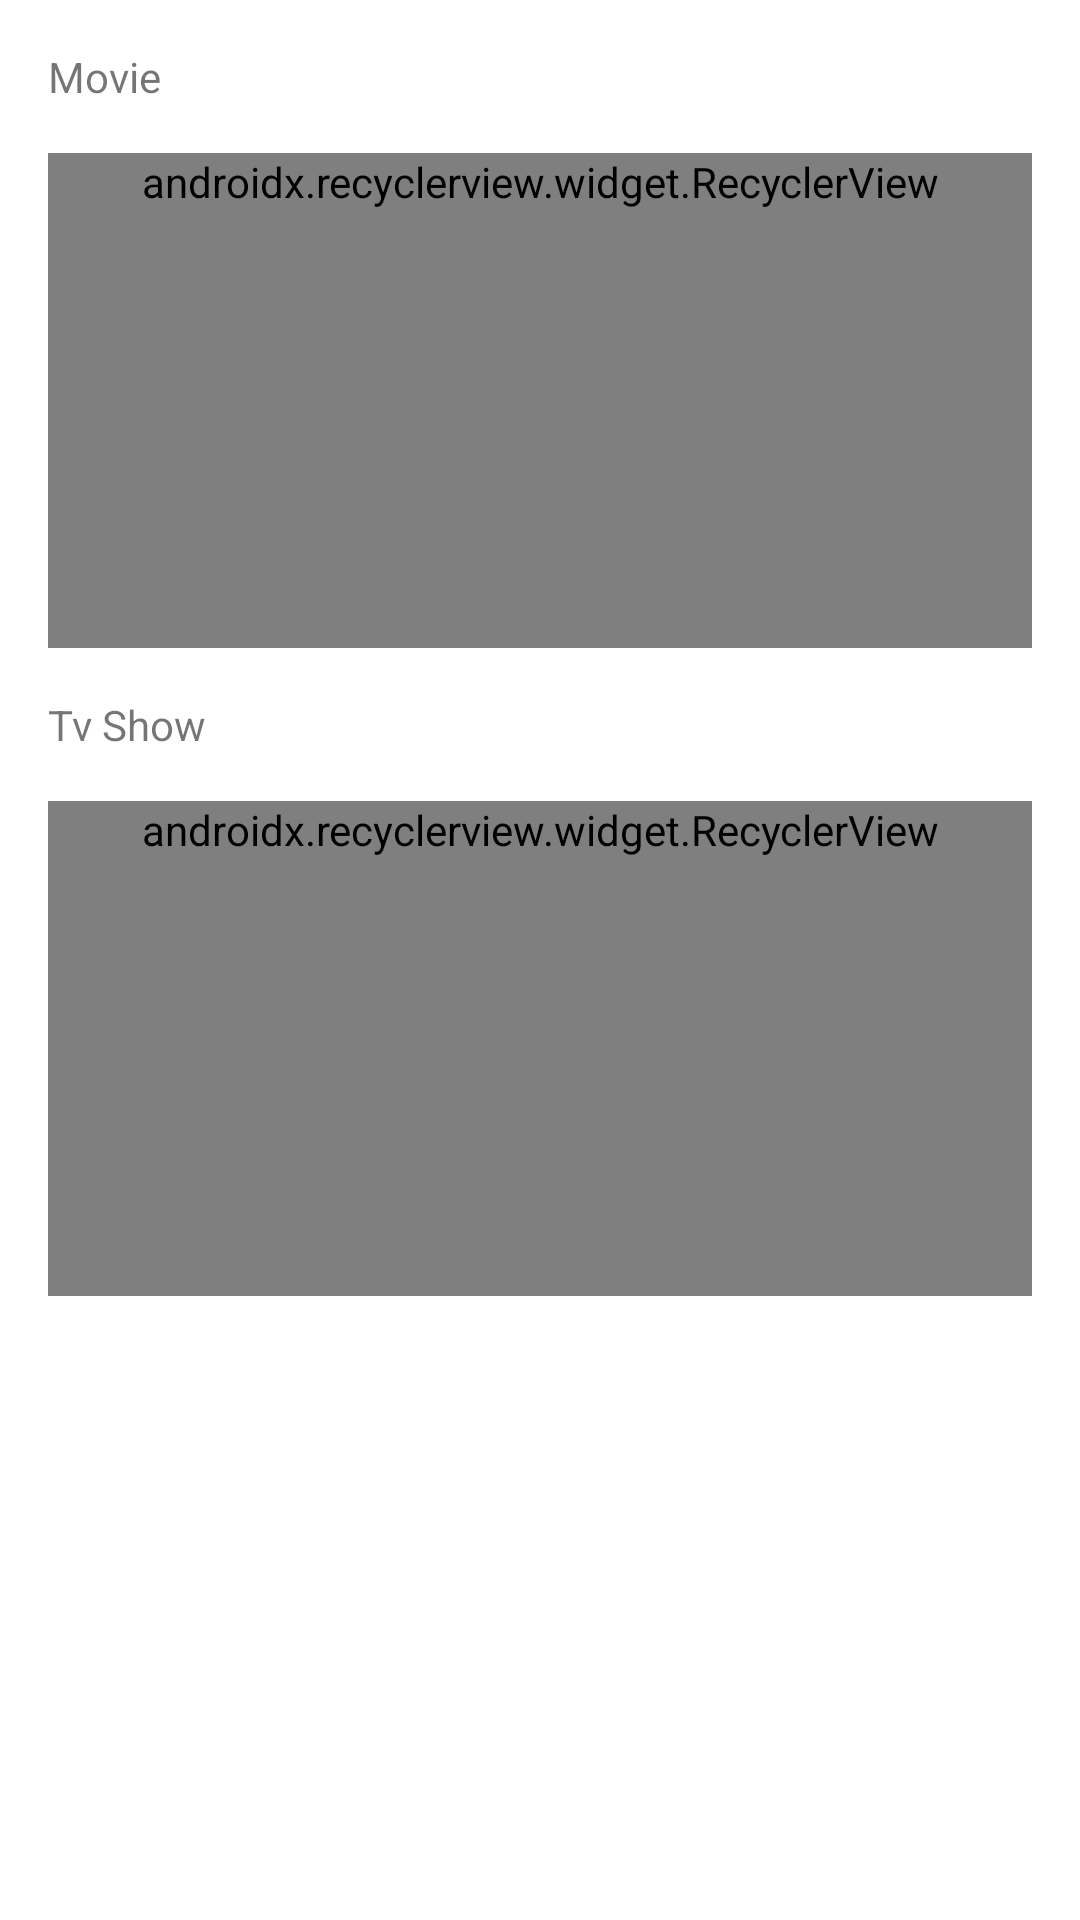

Here is an Android app screen rendered from its layout file. Give the layout XML and the strings, colors and styles it references.
<!-- AndroidManifest.xml: application theme AppTheme -->
<!-- res/layout/activity_new_release.xml -->
<?xml version="1.0" encoding="utf-8"?>
<RelativeLayout xmlns:android="http://schemas.android.com/apk/res/android"
    xmlns:app="http://schemas.android.com/apk/res-auto"
    xmlns:tools="http://schemas.android.com/tools"
    android:layout_width="match_parent"
    android:layout_height="match_parent"
    android:background="@color/white"
    tools:context=".ui.activity.NewReleaseActivity">

    <TextView
        android:id="@+id/movieNewReleaseTitle"
        android:layout_width="wrap_content"
        android:layout_height="wrap_content"
        android:text="Movie"
        android:layout_marginTop="@dimen/vertical_margin"
        android:layout_marginStart="@dimen/horizontal_margin"
        android:layout_marginEnd="@dimen/horizontal_margin"/>

    <ProgressBar
        android:id="@+id/movieNewReleaseProgressbar"
        android:layout_below="@id/movieNewReleaseTitle"
        android:layout_centerHorizontal="true"
        android:layout_width="48dp"
        android:layout_height="125dp"
        android:layout_marginTop="25dp"
        android:elevation="1dp" />

    <android.support.v7.widget.RecyclerView
        android:layout_below="@+id/movieNewReleaseTitle"
        android:id="@+id/movieNewReleaseList"
        android:layout_width="match_parent"
        android:layout_height="wrap_content"
        android:minHeight="165dp"
        android:layout_marginTop="@dimen/vertical_margin"
        android:layout_marginStart="@dimen/horizontal_margin"
        android:layout_marginEnd="@dimen/horizontal_margin"
        tools:listitem="@layout/index_item_view"
        android:orientation="horizontal"
        app:layoutManager="android.support.v7.widget.LinearLayoutManager">

    </android.support.v7.widget.RecyclerView>

    <TextView
        android:id="@+id/tvNewReleaseTitle"
        android:layout_below="@id/movieNewReleaseList"
        android:layout_width="wrap_content"
        android:layout_height="wrap_content"
        android:text="Tv Show"
        android:layout_marginTop="@dimen/vertical_margin"
        android:layout_marginStart="@dimen/horizontal_margin"
        android:layout_marginEnd="@dimen/horizontal_margin"/>

    <ProgressBar
        android:id="@+id/tvNewReleaseProgressbar"
        android:layout_below="@id/tvNewReleaseTitle"
        android:layout_centerHorizontal="true"
        android:layout_width="48dp"
        android:layout_height="125dp"
        android:layout_marginTop="25dp"
        android:elevation="1dp" />

    <android.support.v7.widget.RecyclerView
        android:id="@+id/tvNewReleaseList"
        android:layout_below="@id/tvNewReleaseTitle"
        android:layout_width="match_parent"
        android:layout_height="wrap_content"
        android:minHeight="165dp"
        android:layout_margin="@dimen/vertical_margin"
        tools:listitem="@layout/index_item_view"
        android:orientation="horizontal"
        app:layoutManager="android.support.v7.widget.LinearLayoutManager">

    </android.support.v7.widget.RecyclerView>

</RelativeLayout>
<!-- res/layout/index_item_view.xml (included above) -->
<?xml version="1.0" encoding="utf-8"?>
<android.support.constraint.ConstraintLayout xmlns:android="http://schemas.android.com/apk/res/android"
    android:id="@+id/itemContainer"
    android:layout_width="wrap_content"
    android:layout_height="wrap_content"
    xmlns:app="http://schemas.android.com/apk/res-auto"
    android:layout_marginEnd="@dimen/horizontal_margin">

    <android.support.v7.widget.CardView
        android:id="@+id/posterContainer"
        android:layout_width="match_parent"
        android:layout_height="wrap_content"
        app:layout_constraintTop_toTopOf="parent"
        app:layout_constraintStart_toStartOf="parent"
        app:cardCornerRadius="6dp"
        app:cardElevation="5dp">

        <ImageView
            android:id="@+id/itemPoster"
            android:layout_width="100dp"
            android:layout_height="150dp"
            android:scaleType="fitXY"
            android:src="@drawable/poster_aquaman"
            android:background="@drawable/rounded_transparent" />

        <TextView
            android:id="@+id/itemLanguage"
            android:layout_width="20dp"
            android:layout_height="15dp"
            android:text="en"
            android:layout_marginTop="4dp"
            android:layout_marginEnd="4dp"
            android:textAlignment="center"
            android:textColor="#FFFFFF"
            android:background="#D81B60"
            android:textSize="12dp"
            android:layout_gravity="end" />

    </android.support.v7.widget.CardView>

    <ImageView
        android:id="@+id/ratingIcon"
        android:layout_width="12dp"
        android:layout_height="12dp"
        android:layout_marginTop="8dp"
        android:src="@drawable/ic_star_black_24dp"
        app:layout_constraintStart_toStartOf="@id/posterContainer"
        app:layout_constraintTop_toBottomOf="@id/posterContainer" />

    <TextView
        android:id="@+id/itemRating"
        android:text="7.2"
        style="@style/Text.Rating"
        app:layout_constraintBottom_toBottomOf="@+id/ratingIcon"
        app:layout_constraintStart_toEndOf="@id/ratingIcon"
        app:layout_constraintTop_toTopOf="@+id/ratingIcon" />

    <TextView
        style="@style/Text.MaxRating"
        android:text="/ 10"
        app:layout_constraintBottom_toBottomOf="@+id/itemRating"
        app:layout_constraintStart_toEndOf="@+id/itemRating" />


    <TextView
        android:id="@+id/itemName"
        style="@style/Text.SectionTitle.Black"
        android:textSize="12dp"
        android:text="@string/temp_title"
        android:layout_marginTop="2dp"
        app:layout_constraintEnd_toEndOf="@+id/posterContainer"
        app:layout_constraintStart_toStartOf="parent"
        app:layout_constraintTop_toBottomOf="@id/ratingIcon"
        app:layout_constraintBottom_toBottomOf="parent" />

</android.support.constraint.ConstraintLayout>
<!-- resources referenced by this layout -->
<resources>
  <color name="white">#FFFFFF</color>
  <dimen name="horizontal_margin">16dp</dimen>
  <dimen name="vertical_margin">16dp</dimen>
  <!-- drawable ic_star_black_24dp (drawable) -->
  <vector android:height="48dp"
      android:viewportHeight="24.0"
      android:viewportWidth="24.0"
      android:width="48dp"
      xmlns:android="http://schemas.android.com/apk/res/android">
      <path
          android:fillColor="#FB8C00"
          android:pathData="M12,17.27L18.18,21l-1.64,-7.03L22,9.24l-7.19,-0.61L12,2 9.19,8.63 2,9.24l5.46,4.73L5.82,21z" />
  </vector>
  <!-- drawable rounded_transparent (drawable) -->
  <?xml version="1.0" encoding="utf-8"?>
  <shape xmlns:android="http://schemas.android.com/apk/res/android"
      android:shape="rectangle">
  
      <stroke
          android:width="1dp"
          android:color="#fff" />
  
      <solid android:color="@color/white" />
  
      <corners android:radius="10dp" />
  
  </shape>
  <string name="temp_title">Movie Title</string>
  <style name="Text.MaxRating" parent="Text">
          <item name="android:textSize">10sp</item>
          <item name="android:textColor">#FFB4B4B4</item>
          <item name="android:layout_marginStart">4dp</item>
          <item name="android:layout_marginBottom">1dp</item>
      </style>
  <style name="Text.Rating" parent="Text">
          <item name="android:textStyle">bold</item>
          <item name="android:textSize">14sp</item>
          <item name="android:textColor">#FFB4B4B4</item>
      </style>
  <style name="Text.SectionTitle.Black" parent="Text.SectionTitle">
          <item name="android:textColor">#000000</item>
      </style>
  <style name="AppTheme" parent="Theme.AppCompat.Light.DarkActionBar">
          <item name="elevation">3dp</item>
          <item name="colorPrimary">@color/white</item>
          <item name="colorPrimaryDark">@color/lightGrey</item>
          <item name="colorAccent">@color/black</item>
          <item name="titleTextColor">@color/black</item>
          <item name="colorControlNormal">@color/black</item>
      </style>
  <style name="Text" parent="@style/TextAppearance.AppCompat">
          <item name="android:layout_width">0dp</item>
          <item name="android:layout_height">wrap_content</item>
      </style>
  <style name="Text.SectionTitle" parent="Text">
          <item name="android:textStyle">bold</item>
          <item name="android:textSize">16dp</item>
      </style>
  <color name="lightGrey">#edf1f3</color>
  <color name="black">#000000</color>
</resources>
